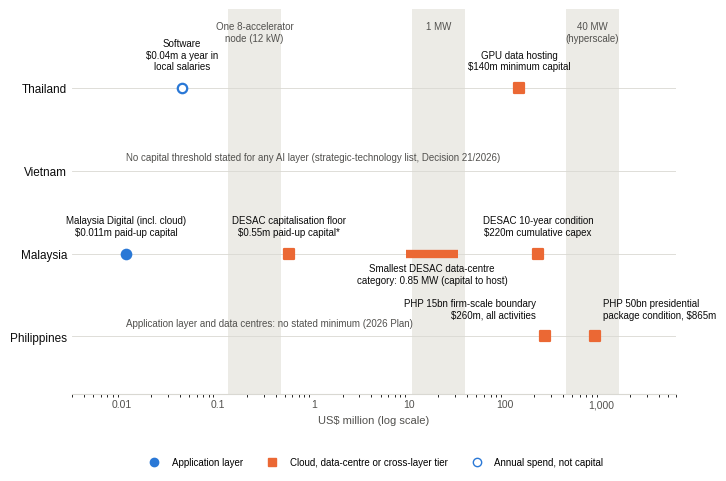

The matplotlib source for this figure:
"""Figure 1: eligibility thresholds against cost benchmarks (log scale, US$ million).

All threshold values are those reported in Table 3 of the manuscript (several are
still marked VERIFY there). Benchmarks are derived from the two cost figures cited
in Section 5.1: US$10.7m per MW (construction) and US$38m per MW (fully equipped AI
capacity), and from the 12 kW per 8-accelerator server assumption (CITATION NEEDED).
"""
import matplotlib

matplotlib.use("Agg")
import matplotlib.pyplot as plt
from matplotlib.lines import Line2D

BLUE, ORANGE = "#2a78d6", "#eb6834"
INK, MUTED, GRID, BAND = "#0b0b0b", "#52514e", "#d9d8d2", "#ecebe6"

CONSTR, EQUIP = 10.7, 38.0          # US$ million per MW
node_mw, hyper_mw = 0.012, 40.0
bands = [
    ("One 8-accelerator\nnode (12 kW)", node_mw * CONSTR, node_mw * EQUIP),
    ("1 MW", 1 * CONSTR, 1 * EQUIP),
    ("40 MW\n(hyperscale)", hyper_mw * CONSTR, hyper_mw * EQUIP),
]

plt.rcParams["font.family"] = "Liberation Sans"
fig, ax = plt.subplots(figsize=(7.4, 4.9), dpi=300)
ax.set_xscale("log")
ax.set_xlim(0.003, 6000)
rows = ["Thailand", "Vietnam", "Malaysia", "Philippines"]
ypos = {r: i for i, r in enumerate(reversed(rows))}
ax.set_ylim(-0.7, 3.95)

for name, lo, hi in bands:
    ax.axvspan(lo, hi, color=BAND, zorder=0, lw=0)
    ax.text((lo * hi) ** 0.5, 3.8, name, ha="center", va="top", fontsize=7, color=MUTED)

for y in ypos.values():
    ax.axhline(y, color=GRID, lw=0.6, zorder=1)

def pt(country, x, layer, label, hollow=False, dx=0, dy=0.2, ha="center"):
    y = ypos[country]
    color, marker = (BLUE, "o") if layer == "app" else (ORANGE, "s")
    ax.scatter([x], [y], s=46, marker=marker, zorder=4,
               facecolor="white" if hollow else color, edgecolor=color, linewidth=1.6)
    ax.text(x * (10 ** dx), y + dy, label, ha=ha, va="bottom", fontsize=7, color=INK, zorder=5)

# Thailand
pt("Thailand", 0.042, "app", "Software\n$0.04m a year in\nlocal salaries", hollow=True)
pt("Thailand", 140, "infra", "GPU data hosting\n$140m minimum capital")
# Malaysia (two parallel tracks)
ym = ypos["Malaysia"]
pt("Malaysia", 0.011, "app", "Malaysia Digital (incl. cloud)\n$0.011m paid-up capital")
pt("Malaysia", 0.55, "infra", "DESAC capitalisation floor\n$0.55m paid-up capital*")
ax.plot([0.85 * CONSTR, 0.85 * EQUIP], [ym, ym], color=ORANGE, lw=6, solid_capstyle="butt", zorder=4)
ax.text((0.85 * CONSTR * 0.85 * EQUIP) ** 0.5, ym - 0.12, "Smallest DESAC data-centre\ncategory: 0.85 MW (capital to host)", ha="center", va="top", fontsize=7, color=INK)
pt("Malaysia", 220, "infra", "DESAC 10-year condition\n$220m cumulative capex")
# Philippines
pt("Philippines", 260, "infra", "PHP 15bn firm-scale boundary\n$260m, all activities", dx=-0.1, ha="right")
pt("Philippines", 865, "infra", "PHP 50bn presidential\npackage condition, $865m", dx=0.08, ha="left")
ax.text(0.011, ypos["Philippines"] + 0.1, "Application layer and data centres: no stated minimum (2026 Plan)",
        fontsize=7, color=MUTED, va="bottom", ha="left")
# Vietnam
ax.text(0.011, ypos["Vietnam"] + 0.1,
        "No capital threshold stated for any AI layer (strategic-technology list, Decision 21/2026)",
        fontsize=7, color=MUTED, va="bottom", ha="left")

ax.set_yticks(list(ypos.values()))
ax.set_yticklabels(list(ypos.keys()), fontsize=8.5, color=INK)
ax.set_xticks([0.01, 0.1, 1, 10, 100, 1000])
ax.set_xticklabels(["0.01", "0.1", "1", "10", "100", "1,000"], fontsize=7.5, color=MUTED)
ax.set_xlabel("US$ million (log scale)", fontsize=8, color=MUTED)
ax.tick_params(length=0)
for s in ("top", "right", "left"):
    ax.spines[s].set_visible(False)
ax.spines["bottom"].set_color(GRID)

handles = [
    Line2D([], [], marker="o", ls="", color=BLUE, markerfacecolor=BLUE, markersize=6, label="Application layer"),
    Line2D([], [], marker="s", ls="", color=ORANGE, markerfacecolor=ORANGE, markersize=6, label="Cloud, data-centre or cross-layer tier"),
    Line2D([], [], marker="o", ls="", color=BLUE, markerfacecolor="white", markersize=6, label="Annual spend, not capital"),
]
ax.legend(handles=handles, loc="upper center", ncol=3, fontsize=7, frameon=False, bbox_to_anchor=(0.5, -0.14))

fig.tight_layout()
fig.savefig("fig1_threshold_ladder.png", facecolor="#fcfcfb")
print("ok")
